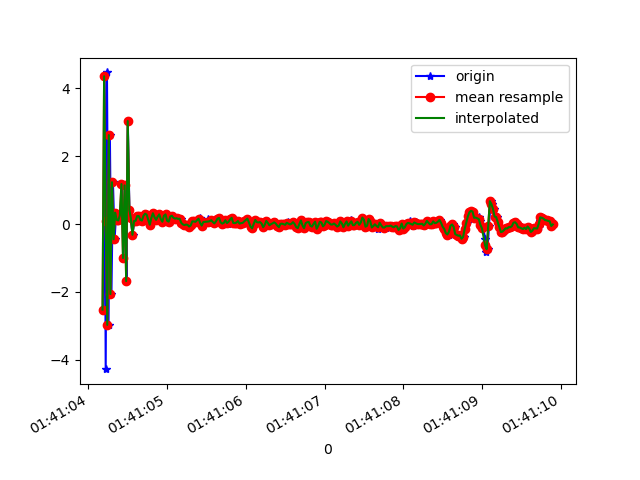

The data file committed next to this chart (first rows):
1618191664188, 887327146916189, -2.5194979, -1.406853, 5.399826
1618191664205, 887327166146959, 4.359, -0.3918, -4.698
1618191664220, 887327185377729, -4.275, -1.553, -1.473
1618191664236, 887327204608499, 4.472, 0.03141, 2.103
1618191664256, 887327223839269, -2.969, -1.514, -7.359
1618191664273, 887327243070039, 2.624, -0.1978, 6.109
1618191664293, 887327262300809, -2.061, -1.235, -9.523
1618191664312, 887327281531579, 1.235, -0.4945, 7.484
1618191664333, 887327300762349, -0.4461, -0.7734, -10.46
1618191664353, 887327319993119, 0.3382, -0.655, 8.034
1618191664368, 887327339223889, 0.1262, -0.8408, -10.25
1618191664388, 887327358454659, 0.1092, -0.7996, 7.805
1618191664406, 887327377685429, 0.2572, -0.7728, -9.995
1618191664428, 887327396916199, 1.182, -0.492, 8.01
1618191664445, 887327416146969, -0.9994, -0.8915, -10.31
1618191664468, 887327435377739, 1.141, -0.4533, 7.406
1618191664484, 887327454608509, -1.68, -1.123, -9.204
1618191664501, 887327473839279, 3.038, -0.03585, 6.367
1618191664521, 887327493070049, 0.4195, -0.5408, -7.902
1618191664540, 887327512300819, 0.1704, -0.4904, -3.538
1618191664561, 887327531531589, -0.3138, -0.9567, -2.1
1618191664582, 887327550762359, 0.08283, -0.5928, -1.313
1618191664597, 887327570137841, 0.1061, -0.5425, -1.084
1618191664617, 887327589368611, 0.09918, -0.4308, -1.055
1618191664638, 887327608599381, 0.2382, -0.4003, -0.9812
1618191664656, 887327627830151, 0.2379, -0.4956, -0.9372
1618191664674, 887327647060921, 0.1278, -0.5539, -0.8692
1618191664693, 887327666291691, 0.1047, -0.5528, -0.8776
1618191664711, 887327685522461, 0.2468, -0.5281, -0.7952
1618191664731, 887327704753231, 0.3069, -0.5353, -0.7383
1618191664750, 887327723984001, 0.2801, -0.5952, -0.6032
1618191664769, 887327743214771, 0.1358, -0.5375, -0.6316
1618191664789, 887327762445541, -0.01714, -0.447, -0.8108
1618191664807, 887327781676311, 0.1846, -0.4224, -0.7731
1618191664826, 887327800907081, 0.3217, -0.5007, -0.6391
1618191664847, 887327820137851, 0.2033, -0.5237, -0.6864
1618191664866, 887327839368621, 0.1262, -0.5484, -0.7033
1618191664883, 887327858599391, 0.2187, -0.5102, -0.7362
1618191664902, 887327877830161, 0.2887, -0.5383, -0.7361
1618191664921, 887327897060931, 0.1477, -0.4888, -0.7319
1618191664941, 887327916291701, 0.05902, -0.4027, -0.7968
1618191664959, 887327935522471, 0.08431, -0.3905, -0.7727
1618191664978, 887327954753241, 0.247, -0.4459, -0.6886
1618191664999, 887327973984011, 0.2867, -0.4846, -0.6121
1618191665018, 887327993214781, 0.09912, -0.4521, -0.6106
1618191665035, 887328012445551, 0.07306, -0.2509, -0.6836
1618191665055, 887328031676321, 0.2246, -0.2213, -0.6649
1618191665073, 887328050907091, 0.2469, -0.3165, -0.5761
1618191665093, 887328070137861, 0.1874, -0.4488, -0.3881
1618191665111, 887328089368631, 0.1637, -0.4036, -0.4874
1618191665131, 887328108599401, 0.1734, -0.3199, -0.4966
1618191665151, 887328127830171, 0.1546, -0.2992, -0.465
1618191665171, 887328147060941, 0.1598, -0.3436, -0.4272
1618191665190, 887328166291711, 0.0366, -0.3184, -0.3231
1618191665207, 887328185522481, -0.007571, -0.3269, -0.334
1618191665225, 887328204753251, -0.02803, -0.3443, -0.3168
1618191665246, 887328223984021, -0.01274, -0.3685, -0.3171
1618191665263, 887328243214791, -0.02153, -0.3541, -0.334
1618191665283, 887328262445561, -0.07053, -0.2597, -0.3343
1618191665302, 887328281676331, -0.04003, -0.169, -0.2793
1618191665322, 887328300907101, 0.08377, -0.1288, -0.272
... 238 more rows
